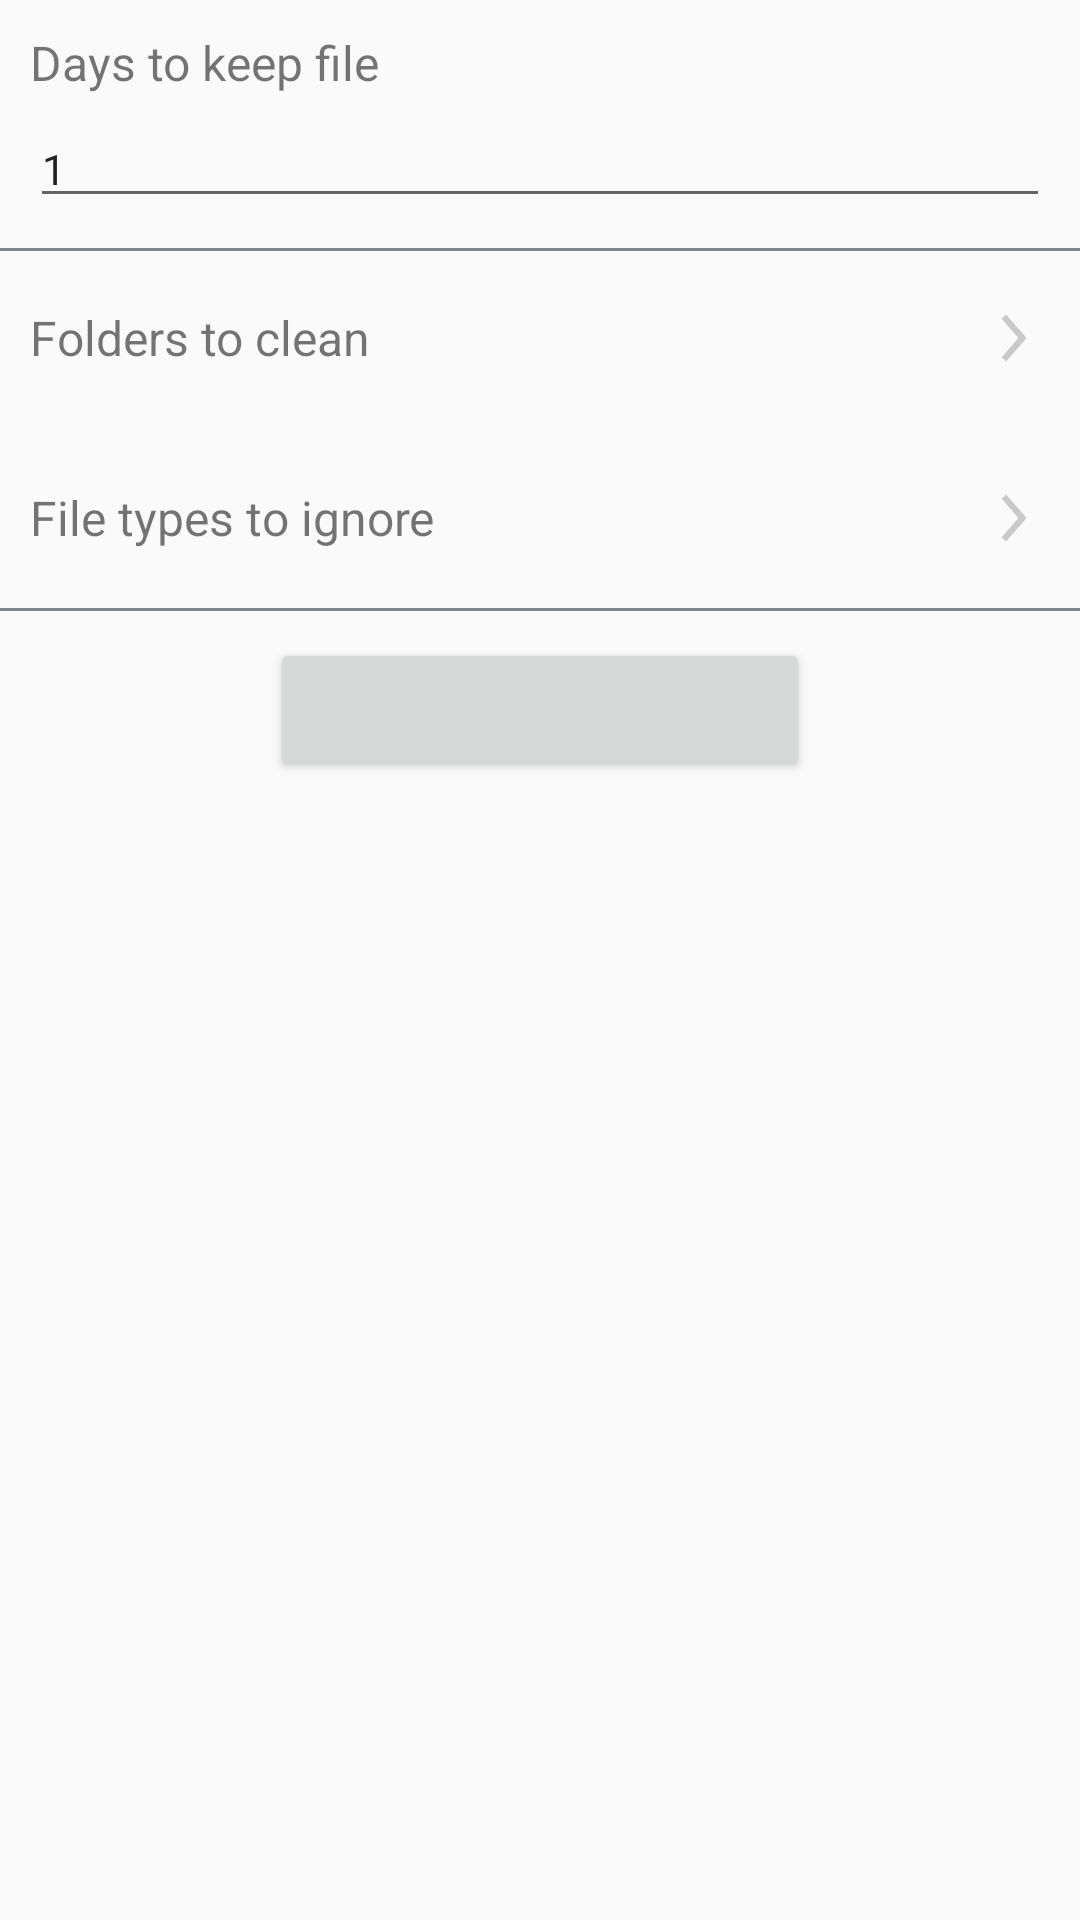

Android layout source for this screen:
<!-- AndroidManifest.xml: application theme AppTheme -->
<!-- res/layout/activity_main.xml -->
<?xml version="1.0" encoding="utf-8"?>
<RelativeLayout xmlns:android="http://schemas.android.com/apk/res/android"
    xmlns:app="http://schemas.android.com/apk/res-auto"
    xmlns:tools="http://schemas.android.com/tools"
    android:id="@+id/activity_main"
    android:layout_width="match_parent"
    android:layout_height="match_parent"
    tools:context="com.premsuraj.foldercleaner.MainActivity">

    <ProgressBar
        style="?android:attr/progressBarStyleLarge"
        android:layout_width="wrap_content"
        android:layout_height="wrap_content"
        android:id="@+id/progressBar"
        android:layout_centerInParent="true"
        android:indeterminate="true"
        android:visibility="invisible"/>

    <TextView
        android:id="@+id/textView3"
        android:text="Days to keep file"
        style="@style/SettingsLabel"/>

    <EditText
        android:id="@+id/edt_days_to_keep"
        android:text="1"
        android:inputType="number"
        android:layout_below="@id/textView3"
        style="@style/SettingsValue"/>

    <View
        android:layout_below="@id/edt_days_to_keep"
        style="@style/SettingsDivider" />

    <TextView
        android:id="@+id/folders_to_clean"
        android:layout_below="@id/edt_days_to_keep"
        android:text="Folders to clean"
        style="@style/SettingsMore" />

    <TextView
        android:id="@+id/types_to_ignore"
        android:layout_below="@id/folders_to_clean"
        android:text="File types to ignore"
        style="@style/SettingsMore" />

    <View
        android:layout_below="@id/types_to_ignore"
        style="@style/SettingsDivider" />

    <Button
        android:text=""
        android:layout_width="wrap_content"
        android:layout_height="wrap_content"
        android:id="@+id/btn_clean_now"
        android:layout_below="@id/types_to_ignore"
        android:layout_centerHorizontal="true"
        style="@style/Button.Dialog.Settings"/>

</RelativeLayout>
<!-- resources referenced by this layout -->
<resources>
  <style name="Button.Dialog.Settings">
          <item name="android:layout_width">@dimen/settings_button_width</item>
      </style>
  <style name="SettingsDivider">
          <item name="android:layout_width">match_parent</item>
          <item name="android:layout_height">1dp</item>
          <item name="android:background">@color/settings_header_gray</item>
      </style>
  <style name="SettingsLabel">
          <item name="android:layout_width">match_parent</item>
          <item name="android:layout_height">wrap_content</item>
          <item name="android:layout_marginTop">@dimen/settings_content_margin_height</item>
          <item name="android:layout_marginLeft">@dimen/settings_content_margin_side</item>
          <item name="android:layout_marginRight">@dimen/settings_content_margin_side</item>
          <item name="android:layout_marginBottom">5dp</item>
          <item name="android:textSize">@dimen/settings_content_label_textSize</item>
      </style>
  <style name="SettingsMore">
          <item name="android:layout_width">match_parent</item>
          <item name="android:layout_height">@dimen/settings_content_height</item>
          <item name="android:gravity">center_vertical</item>
          <item name="android:paddingLeft">@dimen/settings_content_margin_side</item>
          <item name="android:paddingRight">@dimen/settings_content_margin_side</item>
          <item name="android:textSize">@dimen/settings_content_label_textSize</item>
          <item name="android:drawableRight">@drawable/ic_settings_next</item>
          <item name="android:drawableEnd">@drawable/ic_settings_next</item>
      </style>
  <style name="SettingsValue">
          <item name="android:layout_width">match_parent</item>
          <item name="android:layout_height">wrap_content</item>
          <item name="android:layout_marginLeft">@dimen/settings_content_margin_side</item>
          <item name="android:layout_marginRight">@dimen/settings_content_margin_side</item>
          <item name="android:layout_marginBottom">@dimen/settings_content_margin_height</item>
          <item name="android:textSize">@dimen/settings_content_value_textSize</item>
      </style>
  <style name="AppTheme" parent="Theme.AppCompat.Light.DarkActionBar">
          
          <item name="colorPrimary">@color/colorPrimary</item>
          <item name="colorPrimaryDark">@color/colorPrimaryDark</item>
          <item name="colorAccent">@color/colorAccent</item>
      </style>
  <dimen name="settings_button_width">150dp</dimen>
  <color name="settings_header_gray">#81878F</color>
  <dimen name="settings_content_margin_height">10dp</dimen>
  <dimen name="settings_content_margin_side">10dp</dimen>
  <dimen name="settings_content_label_textSize">16sp</dimen>
  <dimen name="settings_content_height">60dp</dimen>
  <!-- drawable ic_settings_next: png bitmap (drawable-hdpi, 510 bytes) -->
  <dimen name="settings_content_value_textSize">14sp</dimen>
  <color name="colorPrimary">#3F51B5</color>
  <color name="colorPrimaryDark">#303F9F</color>
  <color name="colorAccent">#FF4081</color>
</resources>
